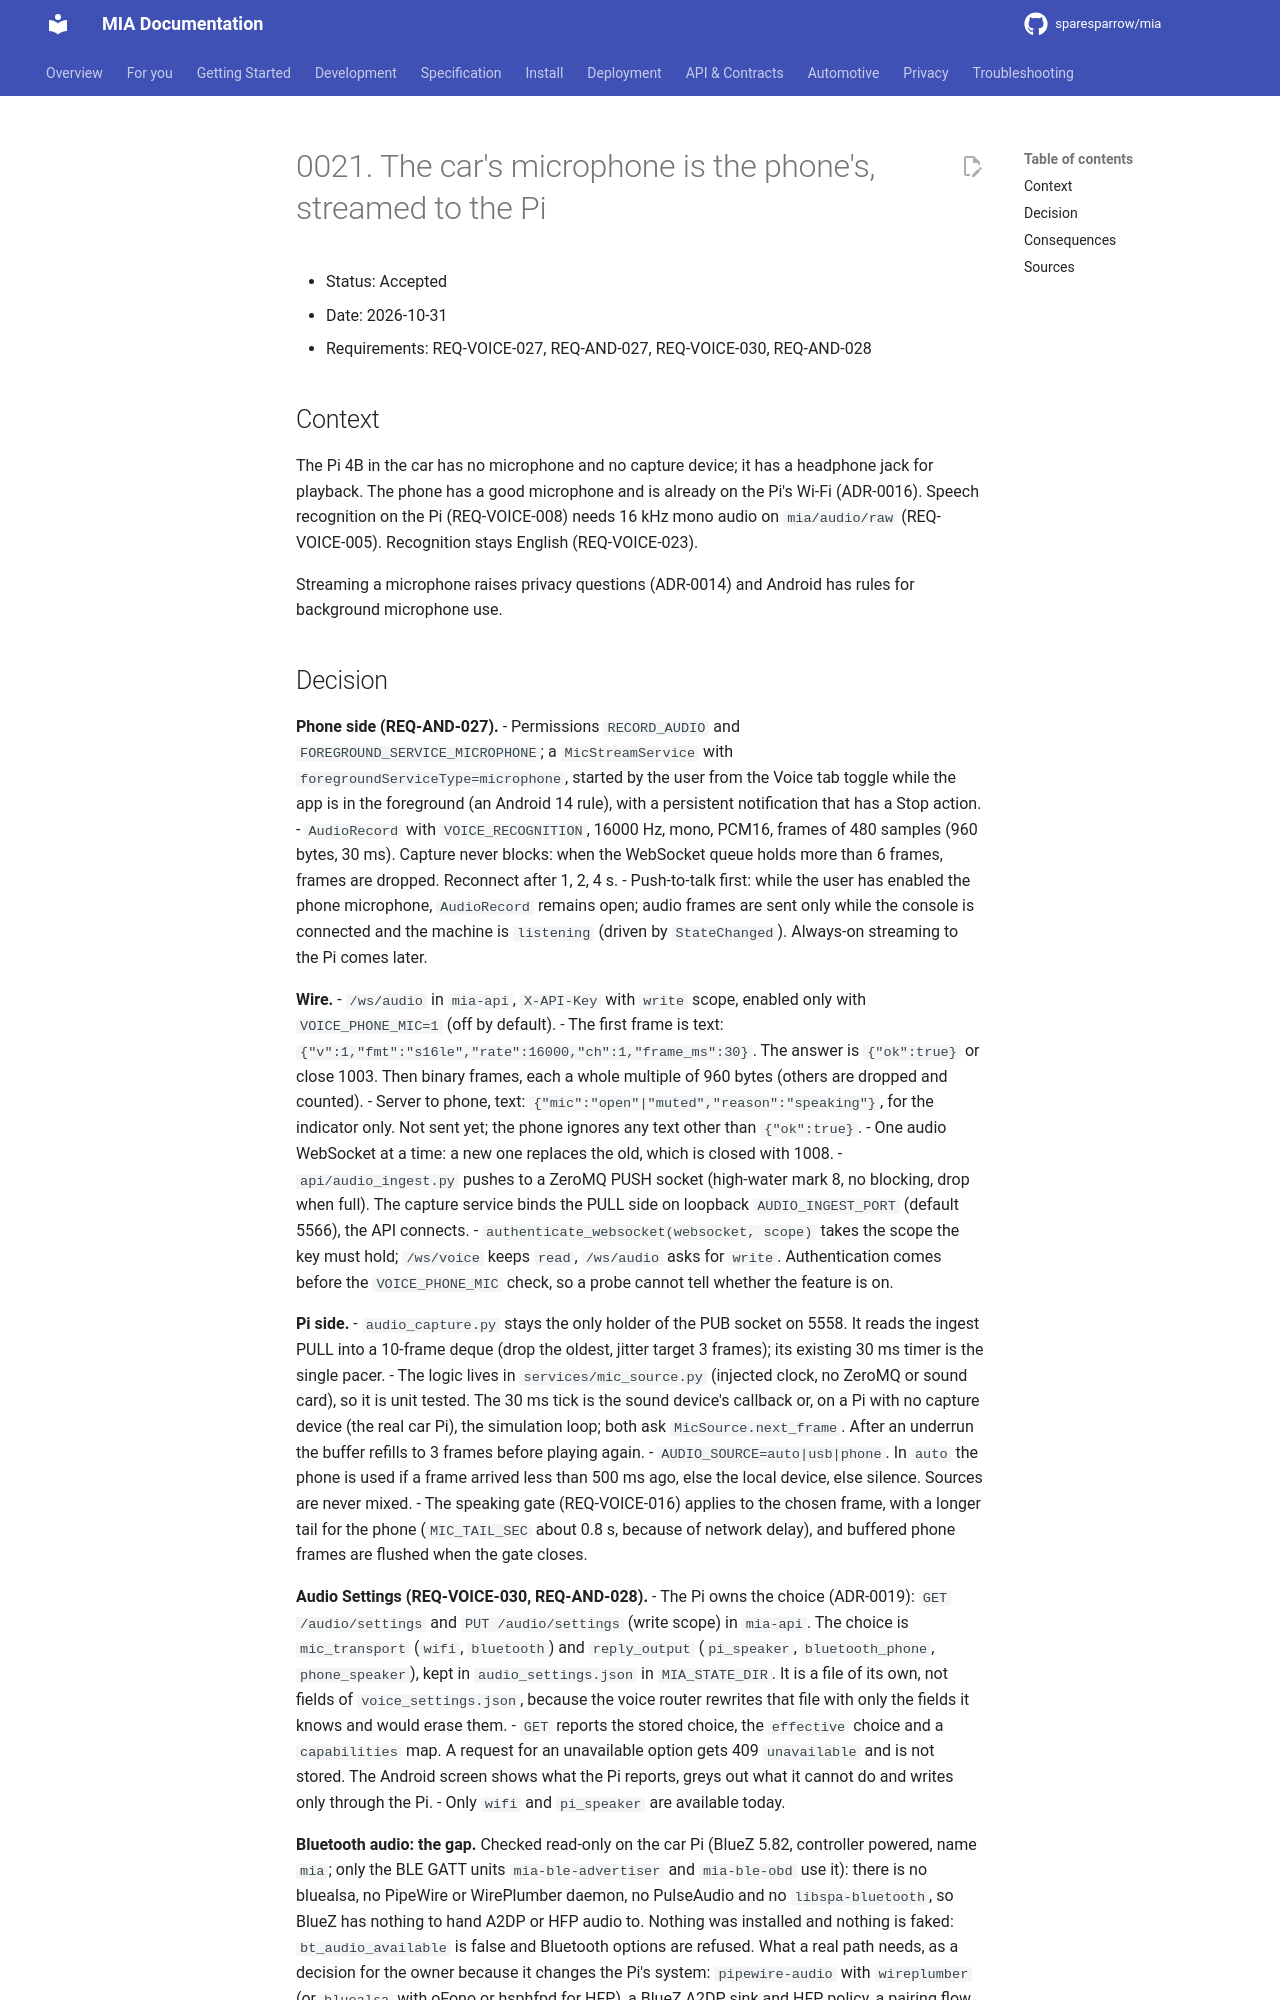

repository: sparesparrow/mia · page: docs/spec/decisions/0021-phone-microphone-streaming/index.html · generator: mkdocs

# 0021. The car's microphone is the phone's, streamed to the Pi

- Status: Accepted
- Date: 2026-10-31
- Requirements: REQ-VOICE-027, REQ-AND-027, REQ-VOICE-030, REQ-AND-028

## Context
The Pi 4B in the car has no microphone and no capture device; it has a headphone jack for playback. The phone
has a good microphone and is already on the Pi's Wi-Fi (ADR-0016). Speech recognition on the Pi (REQ-VOICE-008)
needs 16 kHz mono audio on `mia/audio/raw` (REQ-VOICE-005). Recognition stays English (REQ-VOICE-023).

Streaming a microphone raises privacy questions (ADR-0014) and Android has rules for background microphone use.
